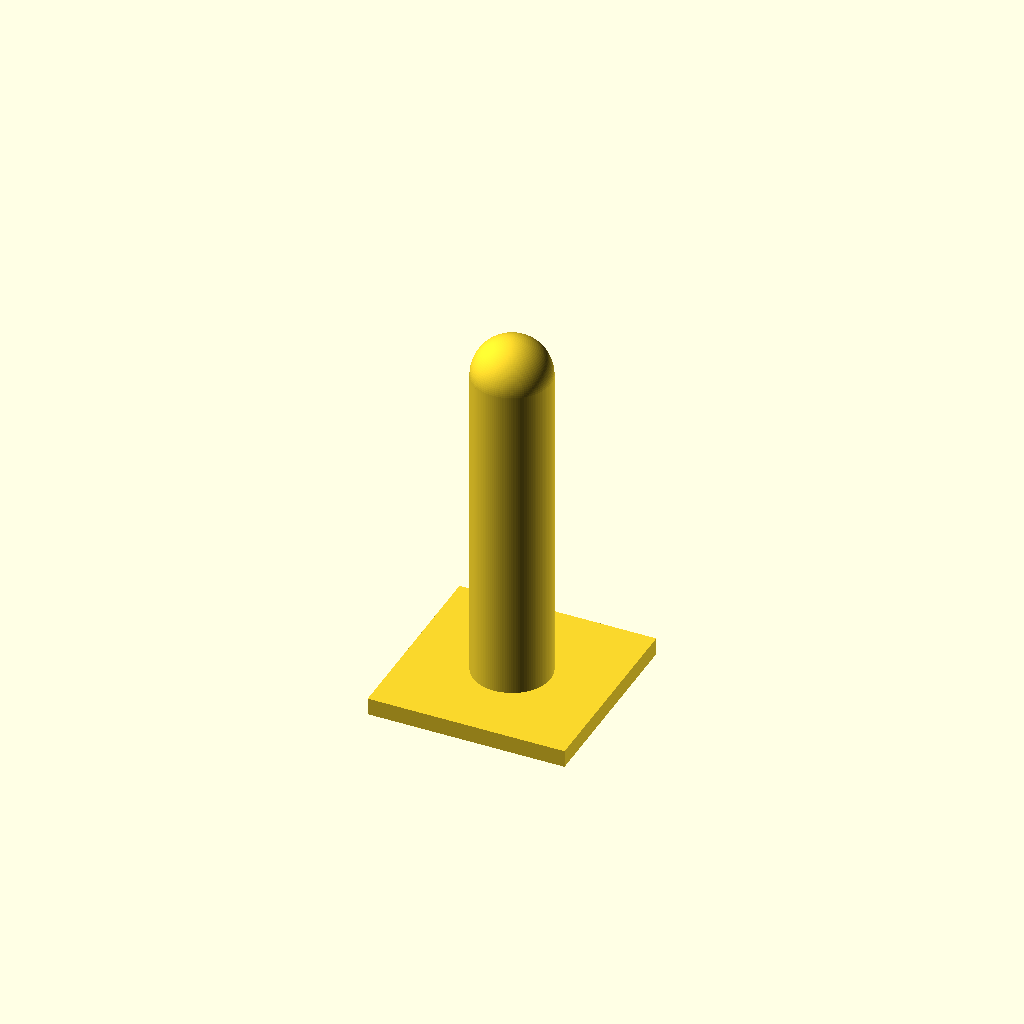
Cell 1: rendered with the file's own defaults.
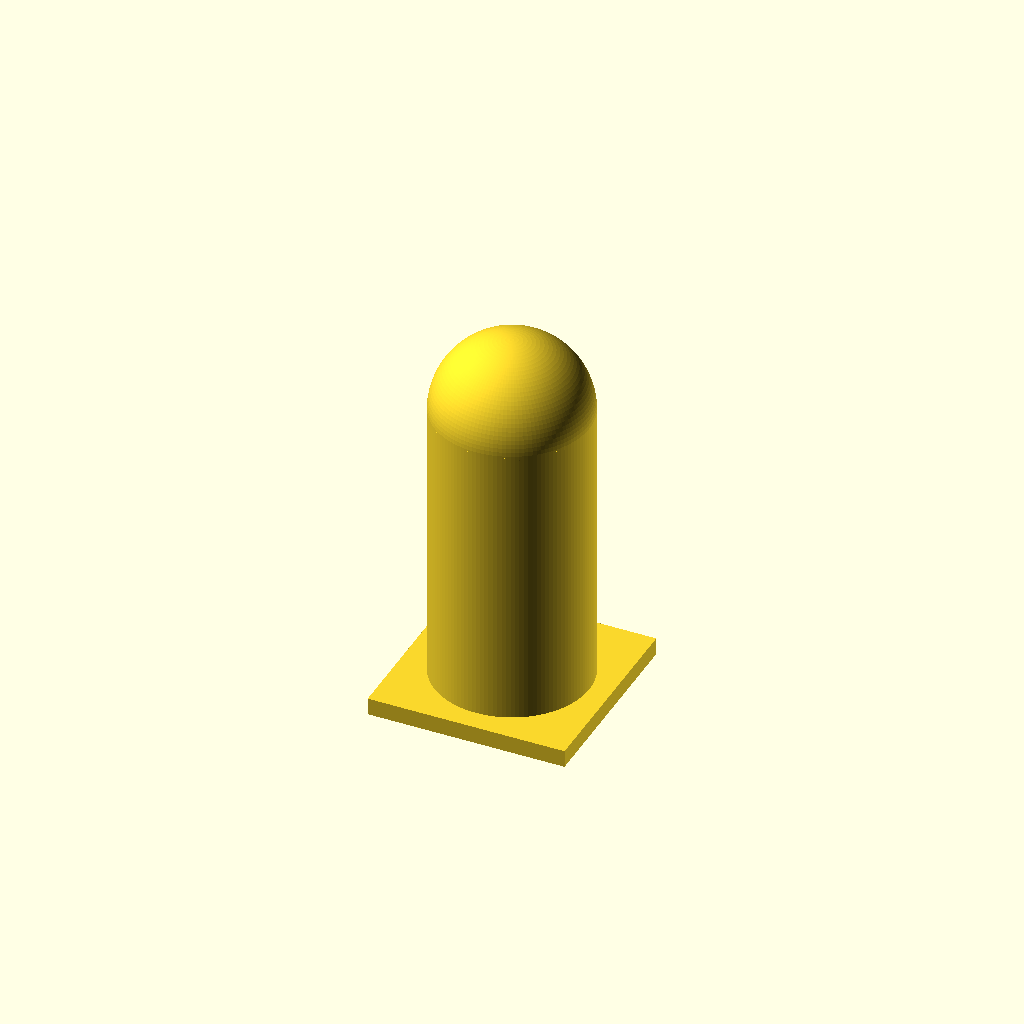
Cell 2 — post_dia set to 54, the other parameters unchanged.
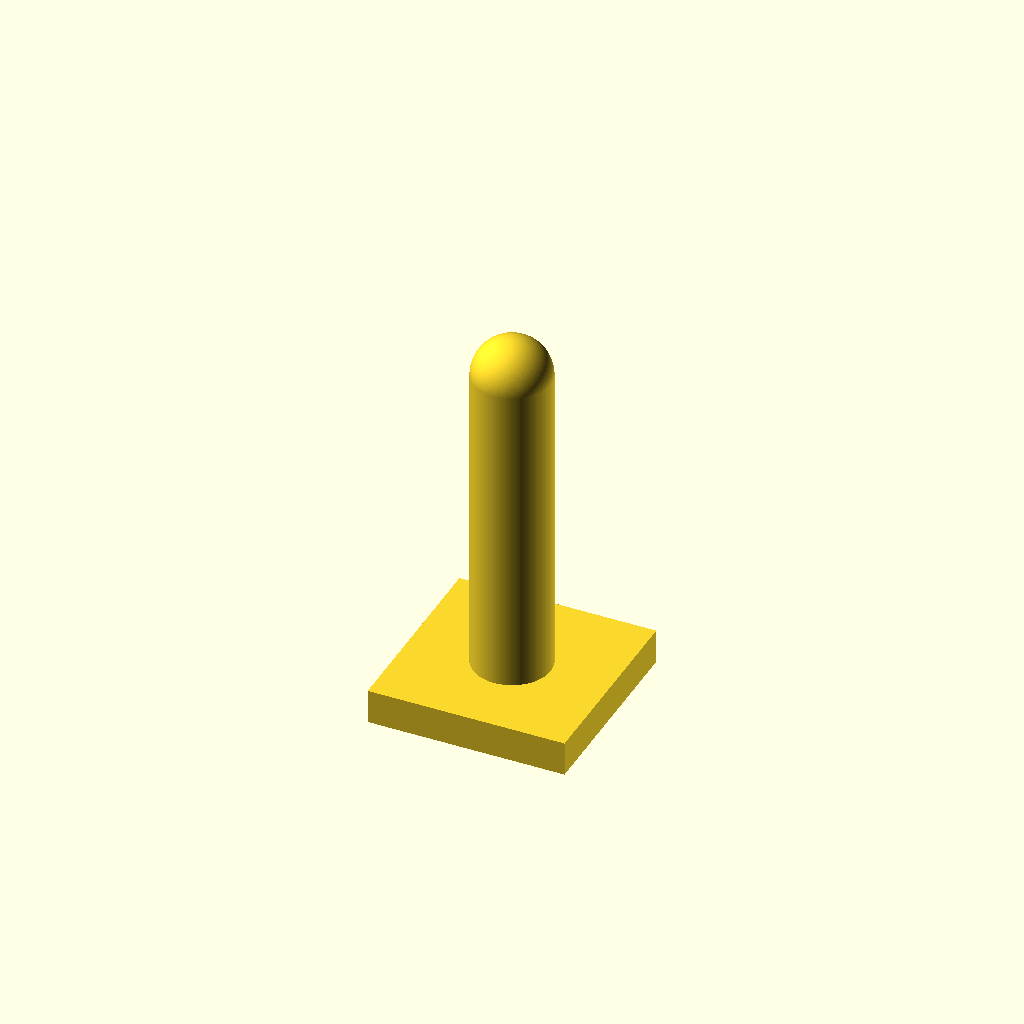
Cell 3: base_thickness = 12 (everything else at default).
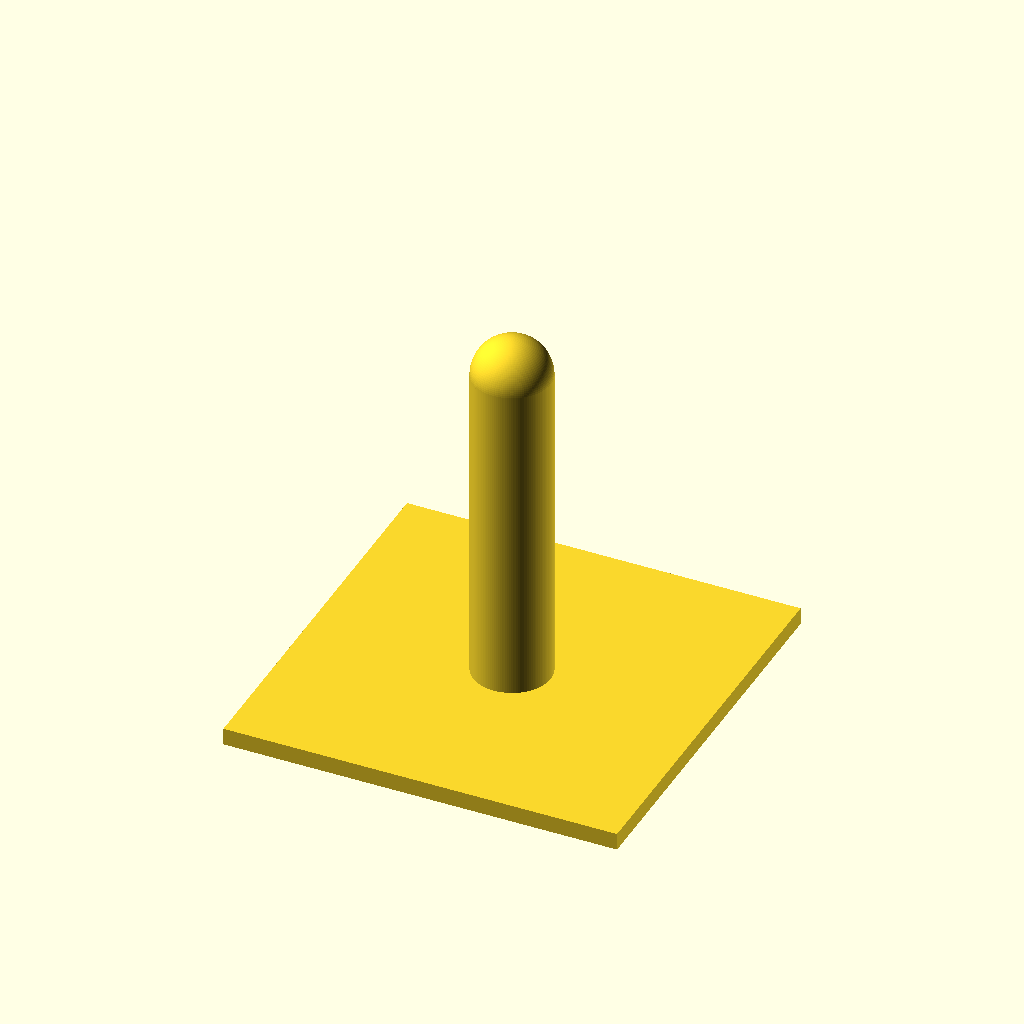
Cell 4 — base_minimum set to 112, the other parameters unchanged.
One fixed orthographic camera (rotation 55°, 0°, 25°; colour scheme Cornfield) for every cell.
Source of the model, simple_post_square_base.scad:
// MIT Licence copyright 2026 Jim Dodgen
// simple round post with a square base 
// created to stack things with holes like washers
// base size is calculated by size of container 
// container_width & container_depth to 0 to print one with minimum
// vars
$fn=120;  // adjust
post_dia = 27;
post_hight = 130 - post_dia/2;
base_thickness = 6;
base_minimum = 56; //minimum 
container_width = 275;
container_depth = 275;
//
// math
set_width = base_minimum > container_width ? base_minimum : container_width;
set_depth = base_minimum > container_depth ? base_minimum : container_depth;
posts_per_width = floor(set_width/base_minimum);
posts_per_depth = floor(set_depth/base_minimum);
base_width = set_width/posts_per_width;
base_depth = set_depth/posts_per_depth;
//
echo("base_width",base_width,"base_depth", base_depth);
// shapes and movement
cylinder(d=post_dia, h=post_hight);
cube([base_width,base_depth,base_thickness], center=true);
translate([0,0,post_hight]) 
    sphere(d=post_dia);
Parameter table extracted from the source (name, type, default, range or options):
post_dia: number, default 27
base_thickness: number, default 6
base_minimum: number, default 56
container_width: number, default 275
container_depth: number, default 275
